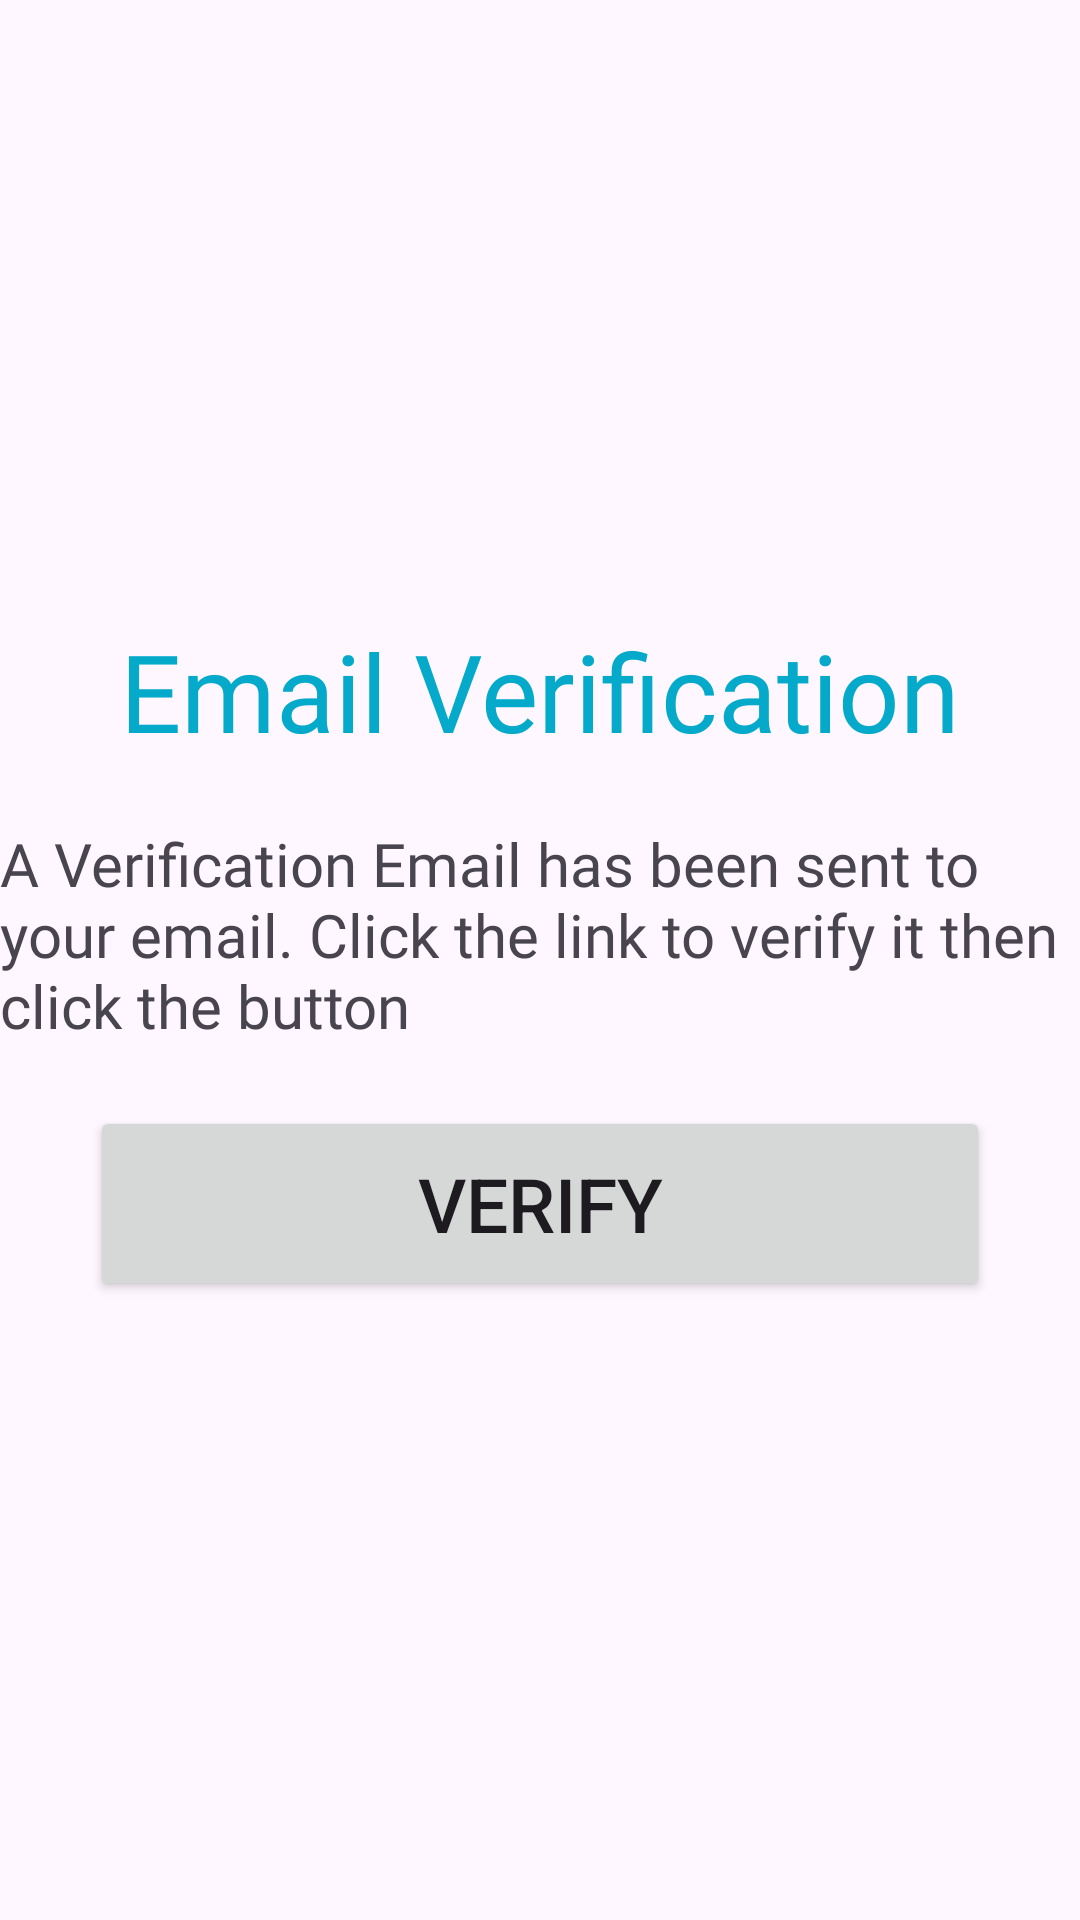

Produce the Android XML layout that renders to this screen, including the resource entries it uses.
<!-- AndroidManifest.xml: application theme Theme.OnBoardingApp -->
<!-- res/layout/activity_verify_email.xml -->
<?xml version="1.0" encoding="utf-8"?>
<LinearLayout xmlns:android="http://schemas.android.com/apk/res/android"
    xmlns:app="http://schemas.android.com/apk/res-auto"
    xmlns:tools="http://schemas.android.com/tools"
    android:layout_width="match_parent"
    android:layout_height="match_parent"
    tools:context=".VerifyEmail"
    android:layout_margin="20dp"
    android:gravity="center"
    android:orientation="vertical">
    <TextView
        android:layout_width="wrap_content"
        android:layout_height="wrap_content"
        android:text="Email Verification"
        android:fontFamily="@font/lato"
        android:textColor="@color/active"
        android:textSize="36sp"
        android:layout_marginBottom="20dp"
        />
    <TextView
        android:layout_width="wrap_content"
        android:layout_height="wrap_content"
        android:textSize="20dp"
        android:layout_gravity="center"
        android:fontFamily="@font/lato"
        android:layout_marginBottom="20dp"
        android:text="@string/verification_text"/>
    <Button

        android:id="@+id/verification_btn"
        android:layout_width="300dp"
        android:layout_height="65dp"
        android:text="Verify"
        android:textSize="25dp"/>

</LinearLayout>
<!-- resources referenced by this layout -->
<resources>
  <color name="active">#05A9CA</color>
  <string name="verification_text">A Verification Email has been sent to your email. Click the link to verify it then click the button</string>
  <style name="Theme.OnBoardingApp" parent="Base.Theme.OnBoardingApp" />
  <style name="Base.Theme.OnBoardingApp" parent="Theme.Material3.DayNight.NoActionBar">
          
          
          <item name="colorPrimary">@color/active</item>
      </style>
</resources>
